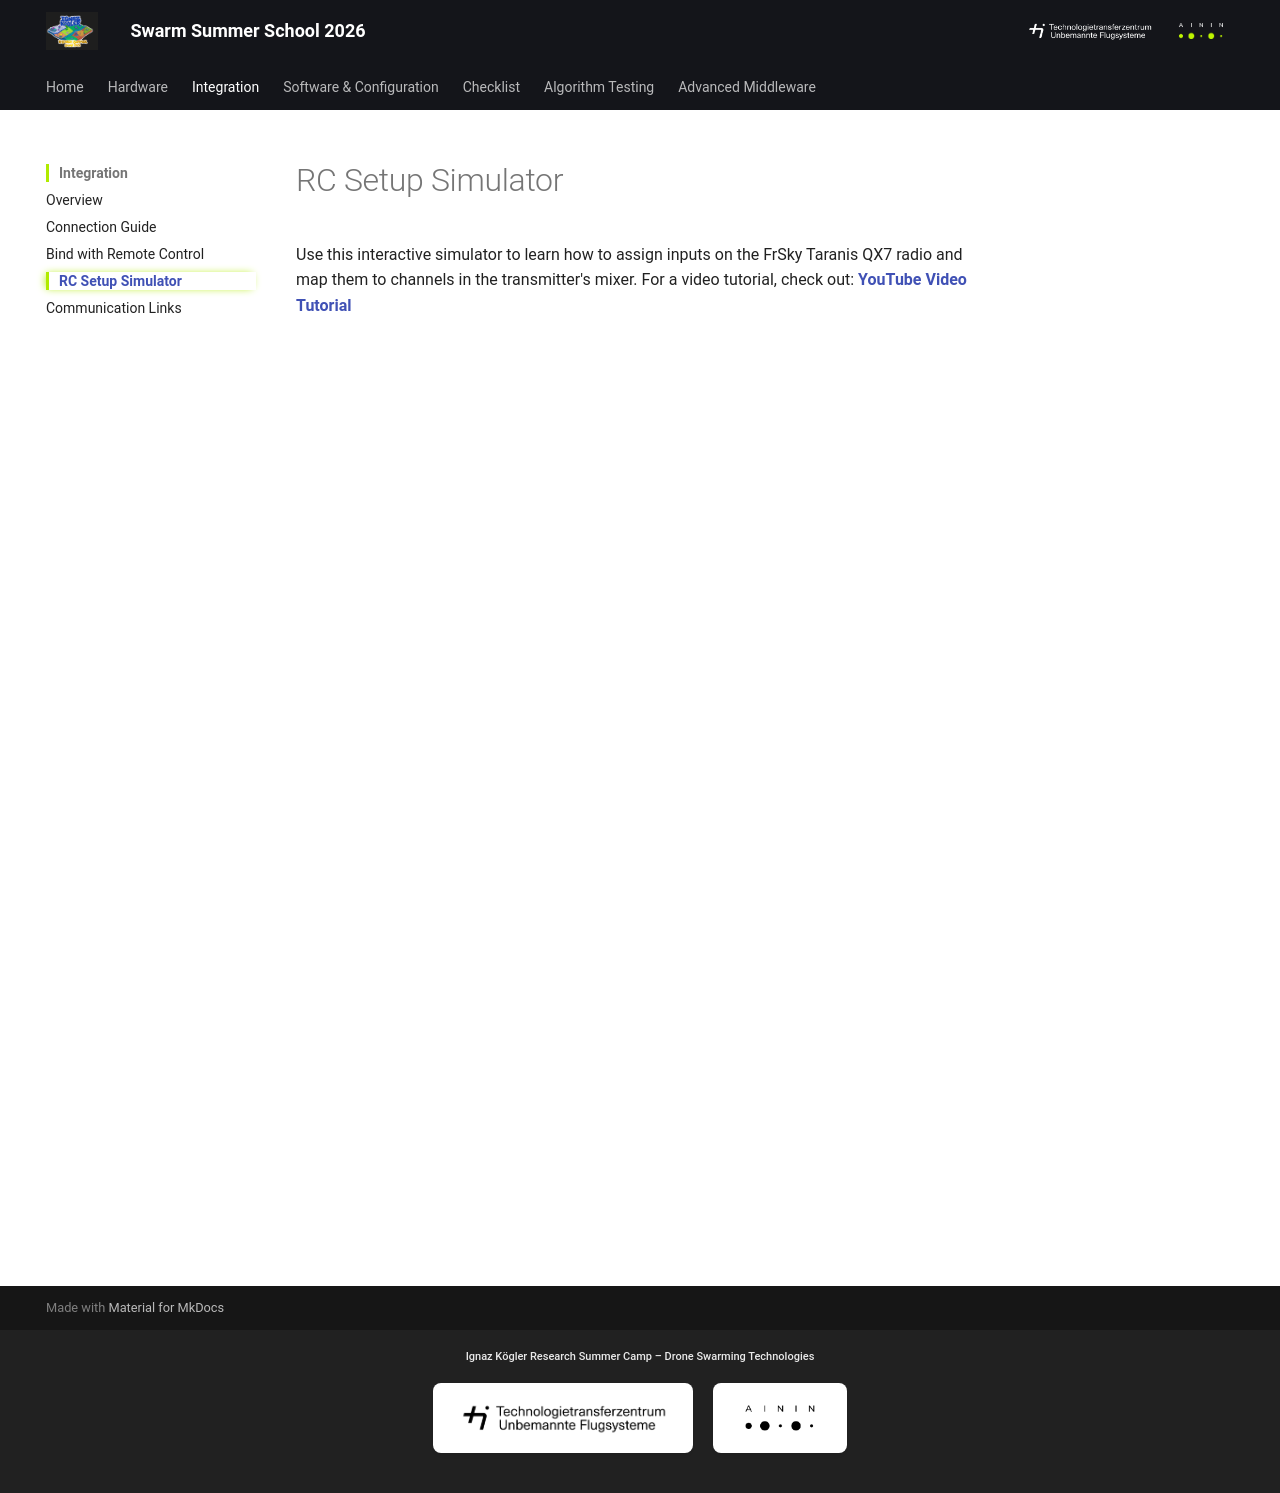

repository: TTZ-Unbemannte-Flugsysteme/Swarm_SummerSchool_2026 · page: integration/betaflight_simulator/index.html · generator: mkdocs

# RC Setup Simulator

Use this interactive simulator to learn how to assign inputs on the FrSky Taranis QX7 radio and map them to channels in the transmitter's mixer.
For a video tutorial, check out: **[YouTube Video Tutorial](https://www.youtube.com/watch?v=sZ_rFqVEFAw)**

<iframe src="../rc_simulator_app.html" width="100%" height="900px" style="border: none; border-radius: 8px; margin-top: 20px;"></iframe>
